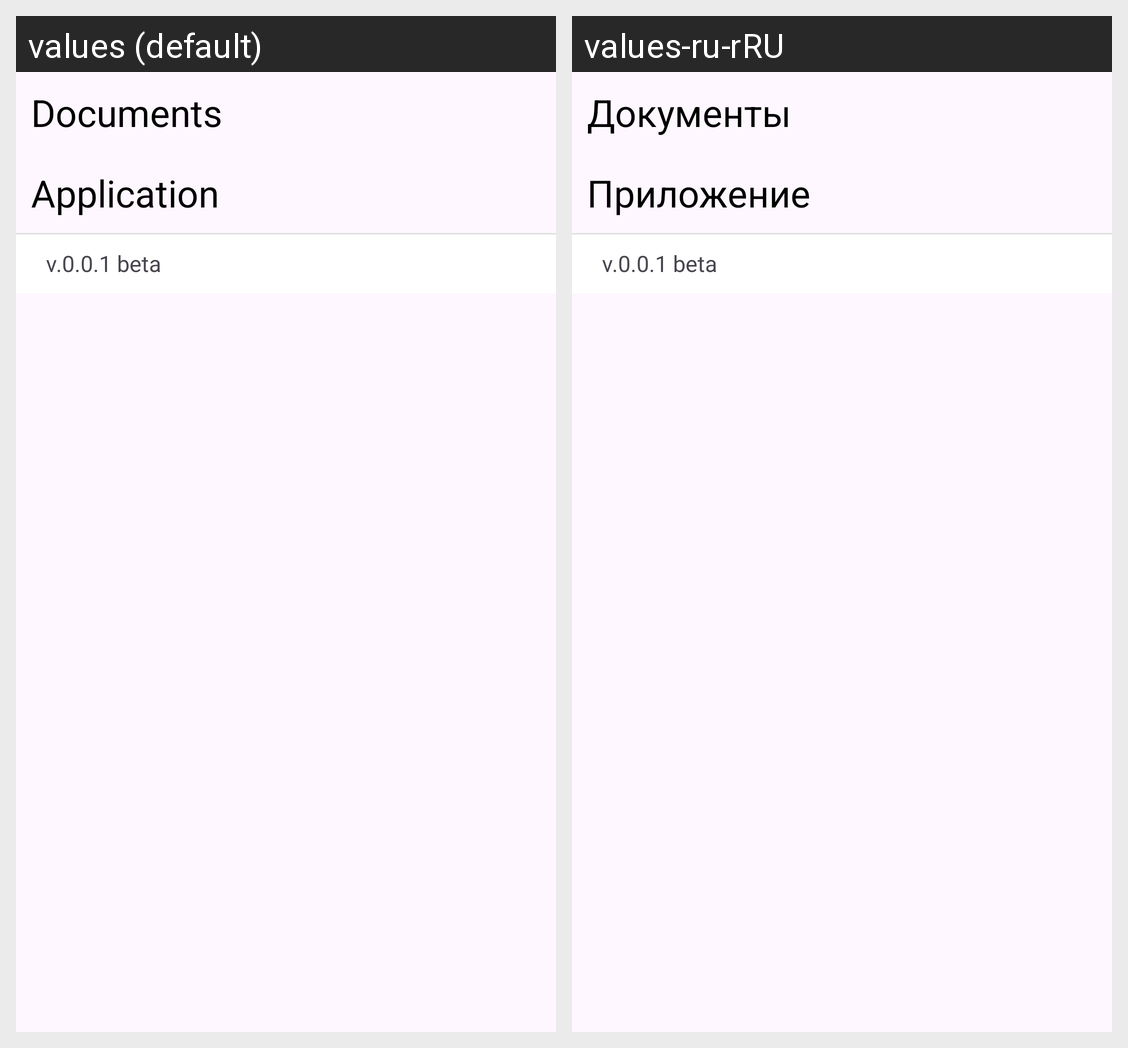

Translations of the strings shown on this Android screen, per locale in the grid:
Android screen res/layout/fragment_about_app.xml rendered under 2 locales, left to right: values (default), values-ru-rRU. Device: Nexus 5 (rendered at 1080×1920; each locale shown at half size, 540×960, under a caption strip naming it); theme Theme.PizzaMarket.
Strings drawn on this screen, with the default value and each locale's value (text and hints the layout hard-codes, and strings that could not be matched under every locale, appear in the picture but are not listed):

document
  values: Documents
  values-ru-rRU: Документы

application
  values: Application
  values-ru-rRU: Приложение
